The GitHub repository Shinecchi/HairBaldness contains a labelled image folder "dataset_v1_new" with 6 categories: bald, balding, healthy, mild thinning, moderate thinning, severe thinning. Examples follow, each with its label.

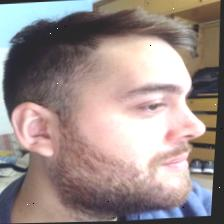
Label: healthy

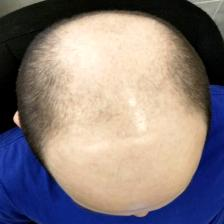
Label: severe thinning

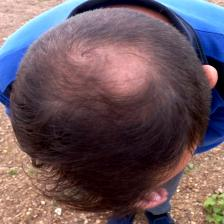
Label: moderate thinning

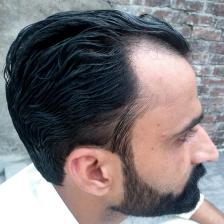
Label: mild thinning

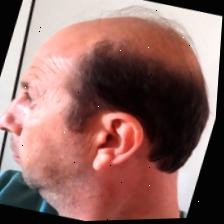
Label: balding

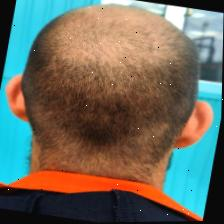
Label: bald
